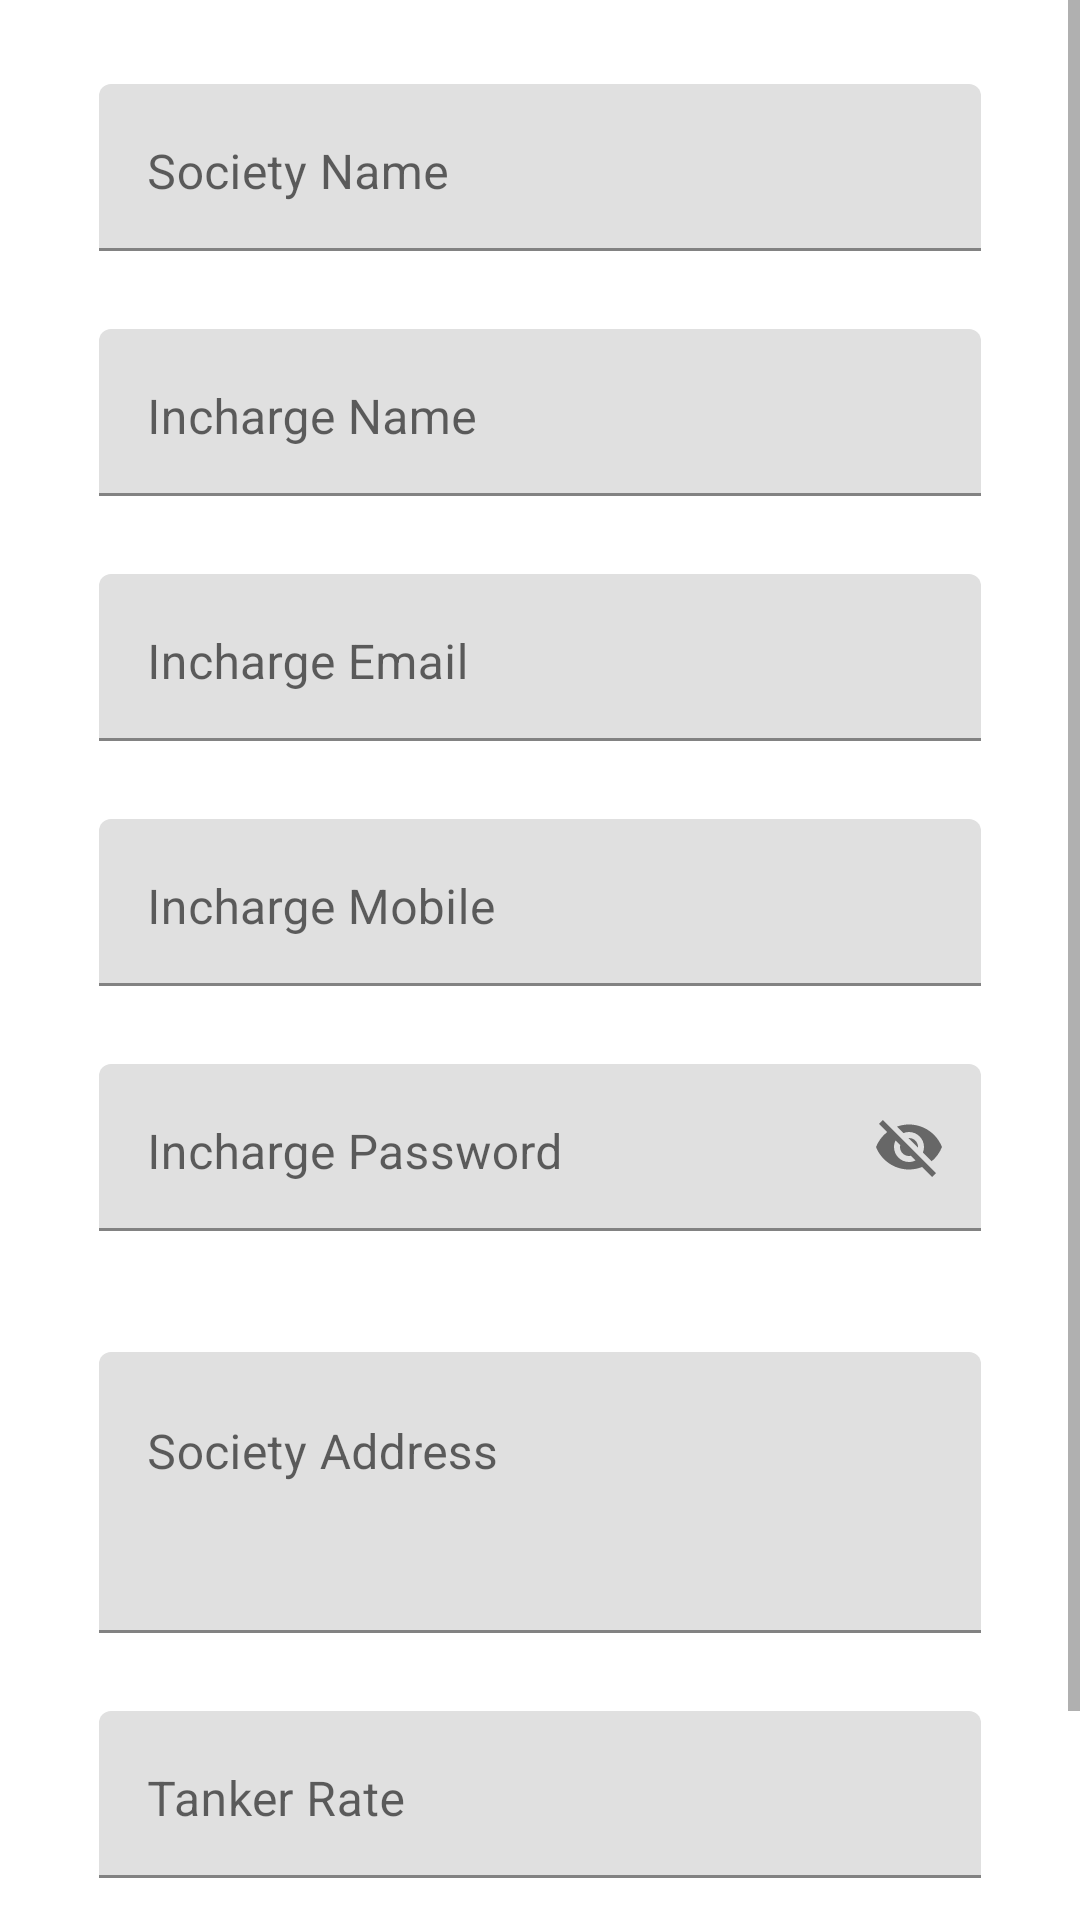

Layout XML and referenced resources for this Android screen:
<!-- AndroidManifest.xml: application theme Theme.SaiWaterSuppliers -->
<!-- res/layout/activity_add_user.xml -->
<?xml version="1.0" encoding="utf-8"?>
<ScrollView xmlns:android="http://schemas.android.com/apk/res/android"
    xmlns:app="http://schemas.android.com/apk/res-auto"
    xmlns:tools="http://schemas.android.com/tools"
    android:layout_width="match_parent"
    android:layout_height="match_parent"
    tools:context=".Ui.Activity.AddUserActivity">


    <LinearLayout
        android:layout_width="match_parent"
        android:layout_height="wrap_content"
        android:layout_margin="10dp"
        android:orientation="vertical">


        

        <LinearLayout
            android:layout_width="match_parent"
            android:layout_height="wrap_content"
            android:layout_margin="8dp">

            <com.google.android.material.textfield.TextInputLayout
                android:layout_width="match_parent"
                android:layout_height="wrap_content"
                android:layout_gravity="center">

                <EditText
                    android:id="@+id/society_name"
                    android:layout_width="match_parent"
                    android:layout_height="wrap_content"
                    android:layout_gravity="center"
                    android:layout_marginLeft="15dp"
                    android:layout_marginTop="10dp"
                    android:layout_marginRight="15dp"
                    android:gravity="left"
                    android:hint="Society Name" />
            </com.google.android.material.textfield.TextInputLayout>

        </LinearLayout>

        

        <LinearLayout
            android:layout_width="match_parent"
            android:layout_height="wrap_content"
            android:layout_margin="8dp">

            <com.google.android.material.textfield.TextInputLayout
                android:layout_width="match_parent"
                android:layout_height="wrap_content"
                android:layout_gravity="center">

                <EditText
                    android:id="@+id/incharge_name"
                    android:layout_width="match_parent"
                    android:layout_height="wrap_content"
                    android:layout_gravity="center"
                    android:layout_marginLeft="15dp"
                    android:layout_marginTop="10dp"
                    android:layout_marginRight="15dp"
                    android:gravity="left"
                    android:inputType="textPersonName"
                    android:hint="Incharge Name" />
            </com.google.android.material.textfield.TextInputLayout>

        </LinearLayout>


        

        <LinearLayout
            android:layout_width="match_parent"
            android:layout_height="wrap_content"
            android:layout_margin="8dp">

            <com.google.android.material.textfield.TextInputLayout
                android:layout_width="match_parent"
                android:layout_height="wrap_content"
                android:layout_gravity="center">

                <EditText
                    android:id="@+id/customer_email"
                    android:layout_width="match_parent"
                    android:layout_height="wrap_content"
                    android:layout_gravity="center"
                    android:layout_marginLeft="15dp"
                    android:layout_marginTop="10dp"
                    android:layout_marginRight="15dp"
                    android:inputType="textEmailAddress"
                    android:gravity="left"
                    android:hint="Incharge Email" />
            </com.google.android.material.textfield.TextInputLayout>

        </LinearLayout>

        

        <LinearLayout
            android:layout_width="match_parent"
            android:layout_height="wrap_content"
            android:layout_margin="8dp">

            <com.google.android.material.textfield.TextInputLayout
                android:layout_width="match_parent"
                android:layout_height="wrap_content"
                android:layout_gravity="center">

                <EditText
                    android:id="@+id/incharge_mobile"
                    android:layout_width="match_parent"
                    android:layout_height="wrap_content"
                    android:layout_gravity="center"
                    android:layout_marginLeft="15dp"
                    android:layout_marginTop="10dp"
                    android:layout_marginRight="15dp"
                    android:gravity="left"
                    android:hint="Incharge Mobile"
                    android:inputType="number"
                    android:maxLength="10"
                    android:maxLines="1" />
            </com.google.android.material.textfield.TextInputLayout>

        </LinearLayout>

        

        <LinearLayout
            android:layout_width="match_parent"
            android:layout_height="wrap_content"
            android:layout_margin="8dp">

            <com.google.android.material.textfield.TextInputLayout
                android:layout_width="match_parent"
                android:layout_height="80dp"
                app:passwordToggleEnabled="true"
                android:layout_gravity="center">

                <EditText
                    android:id="@+id/incharge_password"
                    android:layout_width="match_parent"
                    android:layout_height="wrap_content"
                    android:layout_gravity="center"
                    android:layout_marginLeft="15dp"
                    android:layout_marginTop="10dp"
                    android:layout_marginRight="15dp"
                    android:gravity="left"
                    android:hint="Incharge Password" />
            </com.google.android.material.textfield.TextInputLayout>

        </LinearLayout>


        

        <LinearLayout
            android:layout_width="match_parent"
            android:layout_height="wrap_content"
            android:layout_margin="8dp">

            <com.google.android.material.textfield.TextInputLayout
                android:layout_width="match_parent"
                android:layout_height="wrap_content"
                android:layout_gravity="center">

                <EditText
                    android:id="@+id/society_address"
                    android:layout_width="match_parent"
                    android:layout_height="wrap_content"
                    android:layout_gravity="center"
                    android:layout_marginLeft="15dp"
                    android:layout_marginTop="10dp"
                    android:layout_marginRight="15dp"
                    android:lines="3"
                    android:gravity="left"
                    android:hint="Society Address" />
            </com.google.android.material.textfield.TextInputLayout>

        </LinearLayout>



        

        <LinearLayout
            android:layout_width="match_parent"
            android:layout_height="wrap_content"
            android:layout_margin="8dp">

            <com.google.android.material.textfield.TextInputLayout
                android:layout_width="match_parent"
                android:layout_height="wrap_content"
                android:layout_gravity="center">

                <EditText
                    android:id="@+id/tanker_rate"
                    android:layout_width="match_parent"
                    android:layout_height="wrap_content"
                    android:layout_gravity="center"
                    android:layout_marginLeft="15dp"
                    android:layout_marginTop="10dp"
                    android:layout_marginRight="15dp"
                    android:gravity="left"
                    android:hint="Tanker Rate"
                    android:inputType="number"
                    android:maxLength="10"
                    android:maxLines="1" />
            </com.google.android.material.textfield.TextInputLayout>

        </LinearLayout>


        

        <LinearLayout
            android:layout_width="match_parent"
            android:layout_height="wrap_content"
            android:layout_gravity="center"
            android:layout_margin="8dp"
            android:layout_marginTop="20dp"
            android:layout_marginBottom="100dp">

            <Button
                android:id="@+id/add_new_society"
                android:layout_width="match_parent"
                android:layout_height="wrap_content"
                android:layout_gravity="center"
                android:layout_margin="10dp"
                android:background="@drawable/design_add_user_btn"
                android:text="ADD New Society" />

        </LinearLayout>

    </LinearLayout>

</ScrollView>
<!-- resources referenced by this layout -->
<resources>
  <style name="Theme.SaiWaterSuppliers" parent="Theme.MaterialComponents.Light.DarkActionBar">
          
          <item name="colorPrimary">@color/purple_500</item>
          <item name="colorPrimaryVariant">@color/purple_700</item>
          <item name="colorOnPrimary">@color/white</item>
          
          <item name="colorSecondary">@color/teal_200</item>
          <item name="colorSecondaryVariant">@color/teal_700</item>
          <item name="colorOnSecondary">@color/black</item>
          
          <item name="android:statusBarColor" tools:targetApi="l">?attr/colorPrimaryVariant</item>
          
      </style>
  <color name="purple_500">#359C8A</color>
  <color name="purple_700">#2C554F</color>
  <color name="white">#FFFFFFFF</color>
  <color name="teal_200">#FF03DAC5</color>
  <color name="teal_700">#FF018786</color>
  <color name="black">#FF000000</color>
</resources>
